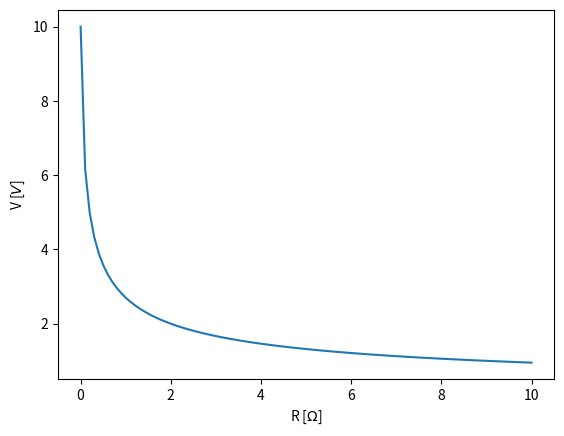
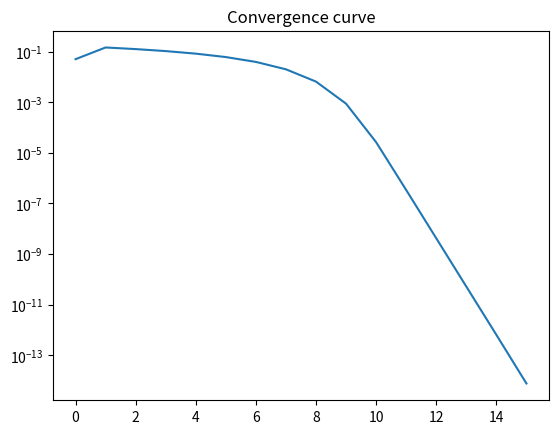
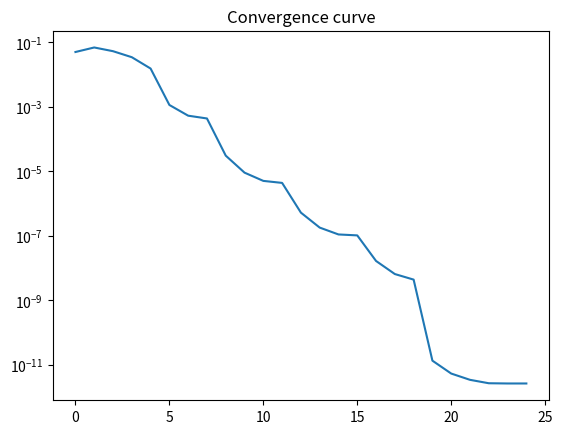

Python code for these plots, in order:
K = 1
E = 10
V = lambda R: E*(R==0) or ((1+4*E*R*K)**0.5 - 1)/(2*R*K)

import matplotlib.pyplot as plt
import numpy as np
Rlist = np.linspace(0,10,100)
plt.plot(Rlist, [V(r) for r in Rlist])
plt.xlabel("R [$\\Omega$]")
plt.ylabel("V [$V$]")
plt.show()

def dV_dR(R):
    """ Explicit derivative of Vref(R) """
    if R==0: return -E**2*K
    else: return E/(R*(1+4*E*K*R)**0.5) - ((1+4*E*K*R)**0.5-1) / (2*K*R**2)

R0 = 1
h = 1e-6

print(f"Analytical derivative:        {dV_dR(R0) :.5e}")
print(f"Finite difference derivative: {(V(R0+h)- V(R0))/h:.5e}")
print(f"Complex-step derivative:      {(V(R0+1j*h)).imag/h:.5e}")


def dP_dR(R):
    if R==0: return(E**4*K**2)
    else: return - (E-V(R))**2 / R**2 - 2*(E-V(R))/R * dV_dR(R)

def P(R):
    if R > 0: return (E - V(R))**2/R
    else: return 0
J = lambda R: -P(R)
dJ_dR = lambda R: - dP_dR(R)

Rstar = 3/(4*E*K)
print(f"1st derivative : dP/dR   = {-dP_dR(Rstar) :.3}") # cancel the first derivative
print(f"2nd derivative : d²P/dR² = {- (dP_dR(Rstar + 1j*1e-50)).imag / 1e-50 :.3} > 0 ")

def eoc(e1,e2,e3):
    """ Estimated order of convergence """
    return np.log(e3/e2) / np.log(e2/e1)

def gradient_descent_fixed_step(J, dJ, x0, step, 
                                lower_bound = -np.inf,
                                upper_bound = np.inf,
                                maxit = 100, tol = 1e-8):
    """ Fixed step gradient descent """
    x = [x0]
    for i in range(maxit):
        x.append(min(max(lower_bound, x[-1] - step * dJ(x[-1])), upper_bound))
        if abs(x[-1] - x[-2]) < tol*step:
            print("Fixed step gradient descent has converged!")
            return x
    print("Maximum number of iteration reached.")
    return x



x0 = Rstar - 0.05
step = 0.0001
X = gradient_descent_fixed_step(J, dJ_dR, x0, step, lower_bound=0)
print(f"Last estimated order of convergence: {eoc(X[-3]-Rstar, X[-2]-Rstar, X[-1]-Rstar) :.2f}")

plt.semilogy([abs(R - Rstar) for R in X])
plt.title(f"Convergence curve")
plt.show()

def gradient_descent_adaptative_step(J, dJ, x0, step, 
                                lower_bound = -np.inf,
                                upper_bound = np.inf,
                                maxit = 100, tol = 1e-8):
    """ Adaptative step gradient descent """
    x = [x0]
    for i in range(maxit):
        x.append(min(max(lower_bound, x[-1] - step * dJ(x[-1])), upper_bound))
        if abs(x[-1] - x[-2]) < tol * step:
            print("Fixed step gradient descent has converged!")
            return x
        
        if J(x[-1]) < J(x[-2]): # basic step adaptation
            step *= 1.2
        else:
            step *= 0.5
            x.pop()
    print("Maximum number of iteration reached.")
    return x



x0 = Rstar - 0.05
step = 1
X = gradient_descent_adaptative_step(J, dJ_dR, x0, step, lower_bound=0)
print(f"Last estimated order of convergence: {eoc(X[-3]-Rstar, X[-2]-Rstar, X[-1]-Rstar) :.2f}")

plt.semilogy([abs(R - Rstar) for R in X])
plt.title(f"Convergence curve")
plt.show()
